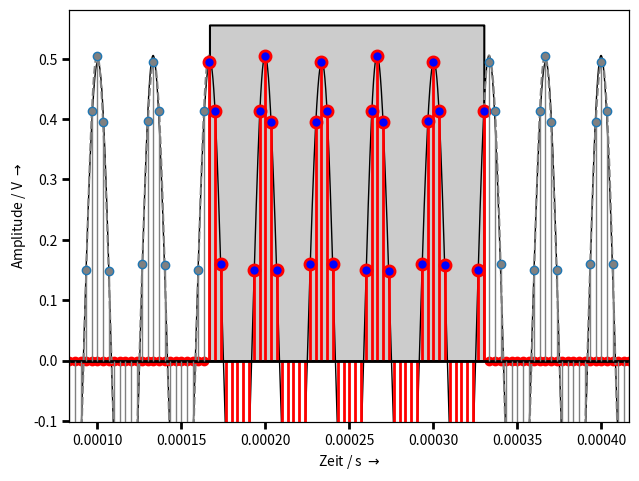

Here is the Python script that generated this plot: (Note: this script raises an exception after producing the figure.)
# -*- coding: utf-8 -*-
"""
=== WIN_Basic.py =====================================================

Demonstrate how various parameters of the DFT like
 - window length
 - window type
 - sample rate
 influence the displayed spectrum

TODO: Code Cleanup

(c) 2016-Feb-04 Christian Münker - Files zur Vorlesung "DSV auf FPGAs"
===========================================================================
"""
from __future__ import division, print_function, unicode_literals

import numpy as np
from numpy import (pi, log10, exp, sqrt, sin, cos, tan, angle, arange,
                    linspace, array, zeros, ones)
from numpy.fft import fft, ifft, fftshift, ifftshift, fftfreq
import scipy.signal as sig

import matplotlib.pyplot as plt
import matplotlib as mpl
from matplotlib.pyplot import (figure, plot, stem, grid, xlabel, ylabel,
    subplot, title, clf, xlim, ylim)
import matplotlib.ticker as plticker

mpl.rcParams['xtick.major.size'] = 5
mpl.rcParams['xtick.major.width'] = 2
mpl.rcParams['xtick.minor.size'] = 5
mpl.rcParams['xtick.minor.width'] = 1
mpl.rcParams['ytick.major.size'] = 5
mpl.rcParams['ytick.major.width'] = 2

EXPORT =  True # exportiere Grafiken im Format FMT
#BASE_DIR = "/home/muenker/Daten/HM/dsvFPGA/Vorlesung/2016ss/nologo/img/"
BASE_DIR = "D:/Daten/HM/Tests/dsvFPGA/2016ss/"
FILENAME = "DFT_ML_" # "DFT" #
FMT = ".png"

SHOW_CFT = True # show continuous signal
SHOW_SAMPLED = False # show sampled signal
SHOW_ZERO = True # show zeros outside the window
SHOW_DFT = True # show DFT samples
SHOW_REP = True # show repeated measurement windows
SHOW_LABEL = False # show label with plot info in FIG 1 + 6
SHOW_WINDOW = True # window function as a semi-transparent area

SHOW_LOG = True

SHOW_FIG2_WINDOW = False  # Window function and its spectrum
SHOW_FIG3 = False # single-sided DFT
SHOW_FIG4 = False # two-sided DFT
SHOW_FIG4_SLIDE = False #two-sided DFT for slides
SHOW_FIG5_SLIDE = False # Window spectrum for presentation (large plot)
SHOW_FIG6_BW = True # B&W plots for skript, tests, ...

PLOT_EMPTY = False # plot empty coordinate diagram

TWINY = True

#------------------------------------------------
#Initialize sampling / DFT related variables
#------------------------------------------------
#fs = 5500, fsig = 550, NFFT = 50
#fs = 12000, fsig = 1000 + 2000, NFFT = 36
fs = 300000.0   # sampling frequency
Ts = 1.0/fs    # sampling period
OSR = 500      # "Oversampling Ratio" for displaying pseudo-analog signal
M_FFT  = 50    # DFT points
L = 3          # show L DFT windows of time signal

Tmeas = M_FFT * Ts # calculate meas. window of FFT
tstep = 1.0/(fs*OSR) # time step for plotting "analog" signal

#------------------------------------------------
#Initialize signal related variables
#------------------------------------------------
DC   = 0.0    # DC-Offset
fsig1 = 75000.0;  fsig2 = 30000 #24200  # analog signal frequencies,
A1   = 0.01;       A2 = 0.5          # amplitudes and
phi1 = pi/3;    phi2 = 0     # starting phases
Anoi = 0.0  # noise amplitude (uniform distribution)
Pnoi = 0.0 # noise power (gaussian distribution)
Noise_Floor = 3e-3 # constant "noise floor" for Figure 6
Xn_dB_min = -60 # minimum displayed dB value
Xn_dB_max = +5 # minimum displayed dB value
#-------------------------------------------------

mk_lg = 8  # markersize large for stemplots
mk_sm = 6  # markersize small for stemplots
#---------------------------------------------
# Window functions - select one!
#------------------------------------------------
wn = sig.windows.boxcar(M_FFT * OSR); myWindow ='Rechteck'
#wn = sig.windows.hann(M_FFT * OSR, sym = False); myWindow ='Hann'
#wn = sig.windows.hamming(M_FFT * OSR , sym = False); myWindow ='Hamming'
#wn = sig.windows.flattop(M_FFT * OSR, sym = False); myWindow ='Flattop'
#wn = sig.windows.bartlett(M_FFT * OSR, sym = True); myWindow ='Bartlett'

#
# Normalized Equivalent Noise Bandwidth of window:
ENBW = len(wn)*np.sum(wn**2)/ np.sum(abs(wn))**2
# Coherent Gain
CGain = np.sum(wn)/len(wn)
print('ENBW = ', ENBW)
print('CGain = ', CGain)
#------------------------------------------------
tw = linspace(0,Tmeas,M_FFT * OSR) # "analog" time
t = linspace(0,Tmeas*L, M_FFT * OSR *L)
#t = arange(0,Tmeas*L,tstep)
nw = arange(0,M_FFT)  # discrete samples
n = arange(0,M_FFT*L)
#---------------------------------------------
# calculate random signal
noise_t = Anoi * (np.random.rand(len(t)) - 0.5)
noise_t += Pnoi * (np.random.randn(len(t)))
# Calculate "analog" signals - select one
xt = DC + A1 * cos(2.0*pi*fsig1*t + phi1) \
    + A2 * cos(2.0*pi*fsig2*t + phi2) + noise_t
#xt = np.sign(xt) # create rectangular function

#---------------------------------------------

xtw = xt[M_FFT*OSR:2*M_FFT*OSR] * wn # Window the time signal

xtw = np.tile(xtw, L) # repeat "oversampled" data L times
xn = xtw[::OSR] # sample data by picking every OSR sample

#==============================================================================
#-------------------------------------------------------------
#    Figure 1: Plot windowed "analog" and sampled time signal
#-------------------------------------------------------------
# create new figure(1) if it does not exist, else make it active
# clear it and return a reference to it.
fig1 = figure(1)#, figsize = (9.5,2), dpi = 300)
fig1.clf() #
ax11 = fig1.add_subplot(111) # use object oriented matplotlib API
                             # for more flexibility
# original signal x as black line
if SHOW_CFT:
    ax11.plot(t[0:M_FFT*OSR*L], xt[0:M_FFT*OSR*L], 'k-', lw = 1)
#    ax11.plot(t[M_FFT*OSR:(2*M_FFT-1)*OSR], xtw[M_FFT*OSR:(2*M_FFT-1)*OSR], 'k-')

# M_FFT windowed samples (T_meas) of xtw as red line + stem plot
if SHOW_DFT:
    ax12 = ax11.twiny()         # two plots with same y- but different x-axes
    ml_b, sl_b, bl_b = ax12.stem(n[M_FFT:2*M_FFT], xn[M_FFT:2*M_FFT])
    plt.setp(ml_b, 'markerfacecolor', 'b', 'markersize', mk_lg,
             'markeredgecolor', 'r', 'markeredgewidth', 2) # markers
    plt.setp(sl_b, 'color','r', 'linewidth', 2) # stemline
    plt.setp(bl_b, 'linewidth',0) # turn off baseline
    #    ax12.set_xlabel(r'$n \rightarrow$')
    ax12.grid('off') # dont plot x-gridlines for second x-axis
    ax12.set_xticks([]) # turn off ticks

    if SHOW_LABEL:
        ax12.text(0.5,0.07,
             r'$f_S = %.1f$ Hz, $N_{FFT} = %d$, $f_{sig1} = %.1f$ Hz'
               %(fs,M_FFT, fsig1), fontsize=16,
             ha="center", va="center",linespacing=1.5, transform = ax12.transAxes,
             bbox=dict(alpha=0.9,boxstyle="round,pad=0.2", fc='0.9'))

    ax12.set_xlim([M_FFT/2, (L-0.5) * M_FFT]) # match range for second x-axis with first one
    ax12.set_ylim(-0.2 * max(xt), 1.15 * max(xt))    # set ylim to min/max of xtw
    # Draw x-Axis:
    ax12.axhline(0, xmin = 0, xmax = 1, linewidth=2, color='k')


# sampled signal x as blue stems
if SHOW_SAMPLED:
    ax11.stem(t[0:M_FFT*OSR*L:OSR], xt[0:M_FFT*OSR*L:OSR], 'b-', lw = 2)

# sampled and zeroed signal x outside window
if SHOW_ZERO:
    ax11.stem(t[0:M_FFT*OSR:OSR], zeros(M_FFT), 'r-')
    ax11.stem(t[2*M_FFT*OSR:M_FFT*OSR*L:OSR], zeros(M_FFT*(L-2)), 'r-')


# show repeated measurement windows in grey before and after actual plot
if L > 1 and SHOW_REP:
    ax11.plot(t[0:M_FFT*OSR], xtw[0:M_FFT*OSR],
              t[(2*M_FFT-1)*OSR:], xtw[(2*M_FFT-1)*OSR:], color='grey', linestyle='--')
    ml_g1, sl_g1, bl_g1 = ax12.stem(n[0:M_FFT], xn[0:M_FFT])
    ml_g2, sl_g2, bl_g2 = ax12.stem(n[2*M_FFT:], xn[2*M_FFT:])
    plt.setp(ml_g1, 'markerfacecolor', 'grey', 'markersize', mk_sm)
    plt.setp(sl_g1, 'color','grey', 'linewidth', 1, linestyle='-')
    plt.setp(bl_g1, 'linewidth',0) # turn off baseline
    plt.setp(ml_g2, 'markerfacecolor', 'grey', 'markersize', mk_sm)
    plt.setp(sl_g2, 'color','grey', 'linewidth', 1, linestyle='-')
    plt.setp(bl_g2, 'linewidth',0) # turn off baseline


if SHOW_WINDOW:
    # Plot window function as a semi-transparent area
    ax11.fill_between(t[M_FFT*OSR:(2*M_FFT - 1)*OSR], wn[:-OSR]*np.max(xt)*1.1, color = (0,0,0,0.2),
                  lw = 1.5, edgecolor = 'black', linestyle = '-')

ax11.set_xlabel(r'Zeit / s $\rightarrow$')
ax11.set_ylabel(r'Amplitude / V $\rightarrow$')
ax11.set_xlim([Tmeas/2, (L-0.5) * Tmeas])
#
fig1.tight_layout(pad = 0.5, rect=[0, 0, 0.99, 0.99]) # make room for title: rect=[0, 0, 1, 0.9]
#plt.tight_layout()
#fig1.text(0.5, 0.99, "Gefensterte Zeitfunktion", ha='center', va = 'top',
#         fontsize=18, transform = fig1.transFigure) # create title

if EXPORT:
    fig1.savefig(BASE_DIR + 'WIN_Basic-Time_%s' %int(M_FFT) + FMT)
#-------------------------------------------------------------
#     Figure 2: Plot Window Function and its DFT
#-------------------------------------------------------------
if SHOW_FIG2_WINDOW:
    Wn = fftshift(fft(wn[::OSR], M_FFT*8))/(M_FFT)
    wf = fftshift(arange(len(Wn)))
    wf = fftshift(fftfreq(M_FFT*8))
    #
    fig2 = figure(2); fig2.clf()
    ax21 = fig2.add_subplot(211); grid(True)
    ax21.set_title('Fensterfunktion im Zeit- und Frequenzbereich')
    ax21.stem(n[:M_FFT], wn[::OSR])
    ax21.text(0.5, 0.2, myWindow, fontsize=16,
             ha="center", va="bottom", transform = ax21.transAxes,
             bbox=dict(alpha=0.9,boxstyle="round,pad=0.2", fc='0.9'))

    ax21.set_xlabel(r'$n \, \rightarrow $')
    ax21.set_ylabel(r'$w[n] \; \rightarrow $')
    ax21.set_xlim(-0.5, M_FFT - 0.5)
    ax21.set_ylim(-0.1, 1.1)
    ax21.axhline(0, xmin = 0, xmax = 1, linewidth=1, color='k')

    ax22 = fig2.add_subplot(212); plt.grid(True)
    # Window with log scale
#    ax22.plot(wf, np.maximum(20 * log10(abs(Wn)), Xn_dB_min), lw = 2)
#    ax22.set_ylabel(r'$\| W(\mathrm{e}^{\mathrm{j} 2 \pi F})\| \mathrm{/ dB} \rightarrow $ ')
    # Window with linear scale
    ax22.plot(wf, abs(Wn), lw = 2, color = 'b')
    ax22.fill_between(wf, abs(Wn), alpha = 0.2, color='b')
    ax22.set_ylabel(r'$\| W(\mathrm{e}^{\mathrm{j} 2 \pi F})\| \rightarrow $ ')
    ax22.set_ylim(0,1)


    ax22.set_xlim(-0.5, 0.5)
    ax22.set_xlabel(r'$F \; \rightarrow $')
    ax22.text(0.97, 0.95, '$CGain = %0.3f$\n$ENBW = %0.3f$'%(CGain, ENBW), fontsize=16,
             ha="right", va="top", transform = ax22.transAxes,
             bbox=dict(alpha=0.9,boxstyle="round,pad=0.1", fc='0.9', lw = 0) )
    fig2.tight_layout()

#-------------------------------------------------------------
#    CALCULATE DFT in lin and log scale
#-------------------------------------------------------------

# Calculate two-sided DFT and scale it with 1/M_FFT:
Xn = fft(xn, n=M_FFT) / (M_FFT * CGain) / sqrt(2)
# zero-padded DFT with OSR * M_FFT samples as an approximation for DTFT:
X_DTFT = fft(xn[0:M_FFT], n = M_FFT * OSR) / (M_FFT * CGain)

# f = [0 ... f_S[ = [0... f_S/2[, [-f_S/2 ... 0[
xf  = fftfreq(M_FFT, Ts)
xf_DTFT = fftfreq(M_FFT*OSR, Ts)
xfn = fftfreq(M_FFT, d=1.0/M_FFT)
# Corresponding freq. points at [0... f_S/2[, [-f_S/2 ... 0[
#
# Calculate Xn in dBs with a fixed minimum
Xn_dB = np.maximum(20*log10(abs(Xn)),Xn_dB_min)
Xn1 = 2.*abs(Xn[0:M_FFT//2]) + Noise_Floor;
Xn1[0] = Xn1[0] / 2
Xn1_dB = np.maximum(20*log10(abs(Xn1)),Xn_dB_min)

#-------------------------------------------------------------
#    Figure 3: PLOT SINGLE-SIDED DFT
#-------------------------------------------------------------
if SHOW_FIG3:
    fig3 = plt.figure(3)
    fig3.clf()
    #==========================================================================
    ax31 = fig3.add_subplot(211)
    ax31.grid(True)
    plt.title('Einseitige DFT $S[k]$') # Overall title
    ml, sl, bl = ax31.stem(xf[:M_FFT//2],Xn1) # plot vs freq.
    ml, sl, bl = ax31.stem(xfn[:M_FFT//2],Xn1) # plot vs. n
    plt.setp(ml, 'markerfacecolor', 'r', 'markersize', mk_lg) # markerline
    plt.setp(sl, 'color','r', 'linewidth', 2) # stemline
    plt.setp(bl, 'linewidth',0) # turn off baseline
    plt.ylabel(r'$|S(f)|$' )
    ax31.set_ylim(0,1.1)
#    ax31.set_xlim(-fs/50,fs/2.)
    ax31.axhline(0, xmin = 0, xmax = 1, linewidth=1, color='k')
    ax31.axvline(x=0, ymin = 0, ymax = 1, linewidth=1, color='k')
    ax31.set_xlabel(r'$f \; \mathrm{[Hz]} \;\rightarrow $')
    #
    ax32 = fig3.add_subplot(212)
    ml, sl, bl = ax32.stem(xfn[:M_FFT//2],Xn1_dB[:M_FFT//2],bottom=Xn_dB_min)
    plt.setp(ml, 'markerfacecolor', 'r', 'markersize', mk_lg) # markerline
    plt.setp(sl, 'color','r', 'linewidth', 2) # stemline
    plt.setp(bl, 'color','k') # black baseline

    ax32.axhline(0, xmin = 0, xmax = 1, linewidth=1, color='k')
    ax32.axvline(x=0, ymin = 0, ymax = 1, linewidth=1, color='k')

    ax32.set_xlabel(r'$k \; \rightarrow $')
    ax32.set_ylabel(r'$20 \log |S[k]| / \mathrm{V} \, \rightarrow$' )
    #==============================================================================
    ax32.grid(True)
    fig3.tight_layout()

#-------------------------------------------------------------
#     Figure 6: B & W DFT for skript and tests
#-------------------------------------------------------------
if SHOW_FIG6_BW:
    fig6 = plt.figure(6)
    fig6.clf()
    ax61 = fig6.add_subplot(111)
    #plt.title('Einseitige DFT $S[k]$') # Overall title
    #ml, sl, bl = ax61.stem(xf[:M_FFT//2],Xn1) # plot vs freq.
    if SHOW_LOG: 
        if not PLOT_EMPTY:
            ml, sl, bl = ax61.stem(xfn[:M_FFT//2],Xn1_dB, bottom = Xn_dB_min) # plot vs. n
        ax61.set_ylabel(r'$|S[k]|$ in dBW $\rightarrow$' )
        ax61.set_ylim(Xn_dB_min,Xn_dB_max)
    else:
        if not PLOT_EMPTY:
            ml, sl, bl = ax61.stem(xfn[:M_FFT//2],Xn1) # plot vs. n
        ax61.set_ylabel(r'$|S[k]|$ in V $\rightarrow$' )
        ax61.set_ylim(0,1.2)
    
    if not PLOT_EMPTY:
        plt.setp(ml, 'markerfacecolor', 'k', 'markersize', mk_lg) # markerline
        plt.setp(sl, 'color','k', 'linewidth', 2) # stemline
        plt.setp(bl, 'linewidth',0) # turn off baseline
    
    ax61.set_xlim(-M_FFT/100.,M_FFT/2.)
    minor_ticks = np.arange(0, M_FFT/2, 5)
    ax61.axhline(0, xmin = 0, xmax = 1, linewidth=1, color='k')
    ax61.axvline(x=0, ymin = 0, ymax = 1, linewidth=1, color='k')
    ax61.set_xlabel(r'$k \;\rightarrow $')
    if SHOW_LABEL:
        ax61.text(0.5,0.9,
         r'$f_S = %.1f$ kHz, $N_{FFT} = %d$, $f_{sig1} = %.1f$ kHz, $f_{sig2} = %.1f$ kHz'
           %(fs/1000,M_FFT, fsig1/1000, fsig2/1000), fontsize=16,
         ha="center", va="center",linespacing=1.5, transform = ax61.transAxes,
         bbox=dict(alpha=0.9,boxstyle="round,pad=0.2", fc='0.9'))
    ax61.grid(which='both')
    ax61.tick_params(which = 'both', direction = 'out')
    minor_ticksx = np.arange(0, M_FFT/2, 1)
    major_ticksx = np.arange(0, M_FFT/2, 5)
    loc = plticker.MultipleLocator(base=5.0) # this locator puts ticks at regular intervals
    ax61.yaxis.set_minor_locator(loc)
    ax61.set_xticks(major_ticksx)
    ax61.set_xticks(minor_ticksx, minor=True)
    ax61.grid(which='minor', alpha=0.5)
    ax61.grid(which='major', alpha=1)
    
    fig6.tight_layout()
    if EXPORT:
        fig6.savefig(BASE_DIR + FILENAME + '_bw_%s' %(M_FFT) + FMT)

#-------------------------------------------------------------
#     Figure 5: Plot Window DFT for slides
#-------------------------------------------------------------
if SHOW_FIG5_SLIDE:
    # single plot for slides
    fig5 = figure(5, figsize = (9,2), dpi = 300)
    ax5 = fig5.add_subplot(111); grid(True)
    # Window with linear scale
    ax5.plot(wf, abs(Wn), lw = 2, color = 'b')
    ax5.fill_between(wf, abs(Wn), alpha = 0.2, color='b')
    ax5.set_ylabel(r'$\| W(\mathrm{e}^{\mathrm{j} 2 \pi F})\| \rightarrow $ ')
    ax5.set_ylim(0,1)


    ax5.set_xlim(-0.5, 0.5)
    ax5.set_xlabel(r'$F \; \rightarrow $')
#    ax5.text(0.97, 0.95, '$CGain = %0.3f$\n$ENBW = %0.3f$'%(CGain, ENBW), fontsize=16,
#             ha="right", va="top", transform = ax22.transAxes,
#             bbox=dict(alpha=0.9,boxstyle="round,pad=0.1", fc='0.9', lw = 0) )
#    fig5.tight_layout()
    fig5.tight_layout(pad = 0.3, rect=[0.03, 0, 1, 1])


#-------------------------------------------------------------
#    Figure 4: CALCULATE AND PLOT TWO-SIDED DFT
#-------------------------------------------------------------
if SHOW_FIG4:
    if SHOW_FIG4_SLIDE:
        fig4 = figure(4, figsize = (5,4), dpi = 300)
    else:
        fig4 = figure(4)
    fig4.clf() #

    # fftshift centers freq. vector to f = [-f_S/2... f_S/2[
    Xn = fftshift(Xn)
    X_DTFT = fftshift(X_DTFT)
    # set Xn = 0 for very small magnitudes to eliminate
    # numeric errors in phase calculation:
    #Xn = np.real((abs(Xn/max(abs(Xn))) > 1.0e-10)) * Xn
    # - doesn't work - result is 0j instead of 0!

    for i in range(len(Xn)): #Xn = Xn * (abs(Xn[i]/max(abs(Xn))) < 1.0e-8)
        # set phase = 0 for very small magnitudes (numeric errors)
        if abs(Xn[i]/max(abs(Xn))) < 1.0e-8: Xn[i] = 0

    xf = fftshift(xf) # Center frequency vector
    xfn = fftshift(xfn) # Center frequency vector
    xf_DTFT = fftshift(xf_DTFT)

    ax41 = fig4.add_subplot(111)
    ax42 = ax41.twiny()  # two plots with same y- but different x-axes
    ax42.grid(False) # plot x-gridlines for second x-axis
    # Draw x- and y-Axis:
    ax42.axhline(0, linewidth=2, color='k')
    ax42.axvline(0, linewidth=1, color='k')

    cft = [[-fsig2, -fsig1, 0, fsig1, fsig2], [A2/2, A1/2, DC, A1/2, A2/2]]
#    cft = [[-fsig1, 0, fsig1], [A1/2, DC, A1/2]]
    m_cft,s_cft,b_cft = ax41.stem(cft[0], cft[1], markerfmt = 'k^', label = 'CFT')
    plt.setp(m_cft, 'markersize', 15) # marker
    plt.setp(s_cft, 'color','k', 'linewidth', 4) # stemline
    plt.setp(b_cft, 'linewidth', 0) # baseline

    ml, sl, bl = ax41.stem(xf,abs(Xn),'r', label = 'DFT')
    plt.setp(ml, 'markerfacecolor', 'r', 'markersize', mk_lg) # markerline
    plt.setp(sl, 'color','r', 'linewidth', 2) # stemline
    plt.setp(bl, 'linewidth',0) # turn off baseline
    ax41.plot(xf_DTFT, abs(X_DTFT), 'b', lw = 2, label = 'DTFT')

#  Pfeile (= Annotation ohne Text) mit den erwarteten Frequenzen und Amplituden:
#    sigs = ((fsig1, A1/2), (-fsig1, A1/2), (fsig2, A2/2), (-fsig2, A2/2), (0, DC))
#    for vec in sigs:
#        ax41.annotate('', xy=(vec[0], vec[1]), xytext=(vec[0], 0),
#    #    arrowprops=dict(facecolor='black',arrowstyle = '->', alpha = 0.4))
#        arrowprops=dict(facecolor='black', headwidth=15, frac = 0.2, alpha = 0.4))
    #ax41.grid('on')
   # min(lim_eps(xf,-0.05))
#    ax41.text(0, -0.1,
#        ('$f_S = %.1f\, \mathrm{Hz},\, N_{FFT} = %d, \, \Delta f = %.1f \, \mathrm{Hz},\, f_{sig1} = %.1f \, \mathrm{Hz}$' %(fs, M_FFT,fs/M_FFT, fsig1)),
#        fontsize=16, ha="center", va="center",linespacing=1.5,
#        bbox=dict(alpha=1,boxstyle="round,pad=0.1", fc='0.9'))
    ax41.text(0, -0.1,
        ('$f_S = %.0f\, \mathrm{Hz},\, N_{FFT} = %d, \, \Delta f = %.0f \, \mathrm{Hz}$' %(fs, M_FFT,fs/M_FFT)),
        fontsize=16, ha="center", va="center",linespacing=1.5,
        bbox=dict(alpha=1,boxstyle="round,pad=0.1", fc='0.9'))
    ax41.set_xlim(-fs/2, fs/2)
    ax42.set_xlim(-M_FFT/2, M_FFT/2) # match range for second x-axis with first one
    ax42.set_ylim(-0.2, 1.2)
    #plt.title('Zweiseitige CFT, DTFT und DFT $S[k]$') # Overall title
    ax41.set_xlabel(r'$f \;\mathrm{[Hz]} \; \rightarrow$')
    ax41.set_ylabel(r'$|S[k]| / V \rightarrow$' )
    ax42.set_xlabel(r'$k \rightarrow$')
    ax41.grid(True)
    ax41.legend(fontsize=16)

    fig4.tight_layout(pad = 0.5, rect=[0,0, 1, 1]) # make room for title
#    fig4.text(0.5, 0.99, 'Zweiseitige CFT, DTFT und DFT von $S[k]$',ha='center', va = 'top',
#             fontsize=18, transform = fig4.transFigure)
    if EXPORT:
        fig4.savefig(BASE_DIR + 'WIN_Basic-Noi_DFT%s' %int(M_FFT) + FMT)
    #ax41.set_title('Zweiseitige DFT $S[k]$') # Overall title
    #
    #ax42 = fig4.add_subplot(212)
    #ax42.stem(xf,angle(Xn)/pi)
    #ax42.set_ylabel(r'$\angle S[k] / \mathrm{rad} /\pi \rightarrow$' )
    ##ax42.set_ylim(lim_eps(Xn_dB, 0.1))

    ##ax42.set_xlim(lim_eps(xfn, 0.05))
    #ax42.set_xlabel(r'$n \; \rightarrow$')

    #plt.tight_layout()

    #plt.grid('on')
    #plt.savefig('D:/Daten/ueb-DFT_Basics_1-ML_DFT%s.png' %int(M_FFT))
    #==============================================================================
    



plt.show()
